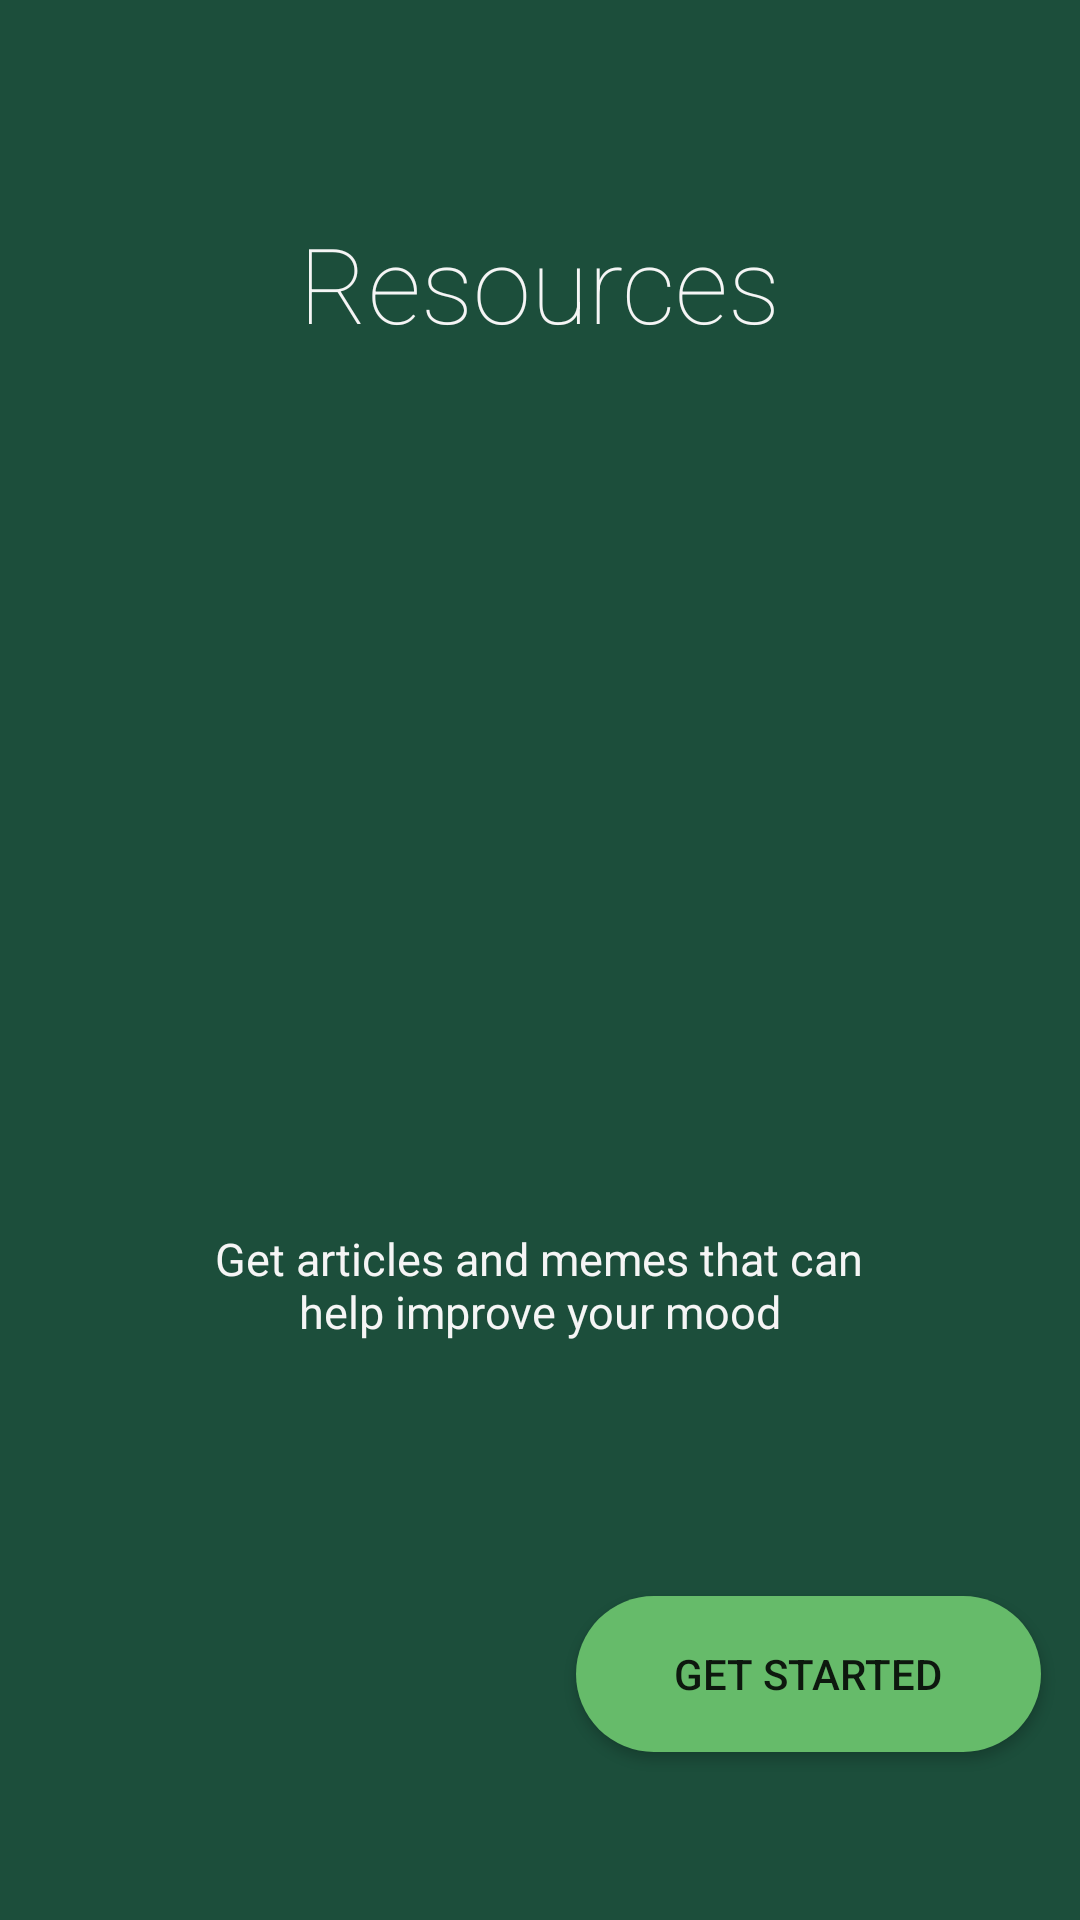

This screen was rendered from an Android layout file. Write that file and the resources it references.
<!-- AndroidManifest.xml: application theme Theme.MentalHealthApp -->
<!-- res/layout/activity_screen5.xml -->
<?xml version="1.0" encoding="utf-8"?>
<androidx.constraintlayout.widget.ConstraintLayout xmlns:android="http://schemas.android.com/apk/res/android"
    xmlns:app="http://schemas.android.com/apk/res-auto"
    xmlns:tools="http://schemas.android.com/tools"
    android:layout_width="match_parent"
    android:layout_height="match_parent"
    android:background="#1C4E3B"
    android:orientation="vertical">

    <TextView
        android:id="@+id/textView10"
        android:layout_width="wrap_content"
        android:layout_height="wrap_content"
        android:layout_gravity="center"
        android:fontFamily="sans-serif-thin"
        android:text="Resources"
        android:textColor="@color/whitesmoke"
        android:textSize="35sp"
        app:layout_constraintBottom_toTopOf="@+id/imageView"
        app:layout_constraintEnd_toEndOf="parent"
        app:layout_constraintHorizontal_bias="0.5"
        app:layout_constraintStart_toStartOf="parent"
        app:layout_constraintTop_toTopOf="parent" />

    <ImageView
        android:id="@+id/imageView"
        android:layout_width="150dp"
        android:layout_height="150dp"
        android:layout_gravity="center"
        app:layout_constraintBottom_toTopOf="@+id/textView13"
        app:layout_constraintEnd_toEndOf="parent"
        app:layout_constraintHorizontal_bias="0.5"
        app:layout_constraintStart_toStartOf="parent"
        app:layout_constraintTop_toBottomOf="@+id/textView10"
        app:srcCompat="@drawable/ic_intro_slide5" />

    <TextView
        android:id="@+id/textView13"
        android:layout_width="234dp"
        android:layout_height="52dp"
        android:layout_gravity="center"
        android:fontFamily="sans-serif"
        android:text="Get articles and memes that can help improve your mood"
        android:textAlignment="center"
        android:textColor="@color/whitesmoke"
        android:textSize="15sp"
        app:layout_constraintBottom_toTopOf="@+id/donebtn"
        app:layout_constraintEnd_toEndOf="parent"
        app:layout_constraintHorizontal_bias="0.497"
        app:layout_constraintStart_toStartOf="parent"
        app:layout_constraintTop_toBottomOf="@+id/imageView" />

    <Button
        android:id="@+id/donebtn"
        android:layout_width="155dp"
        android:layout_height="52dp"
        android:layout_marginBottom="56dp"
        android:background="@drawable/roundbutton"
        android:text="Get Started"
        app:layout_constraintBottom_toBottomOf="parent"
        app:layout_constraintEnd_toEndOf="parent"
        app:layout_constraintHorizontal_bias="0.937"
        app:layout_constraintStart_toStartOf="parent"
        app:layout_constraintVertical_bias="0.626" />
</androidx.constraintlayout.widget.ConstraintLayout>
<!-- resources referenced by this layout -->
<resources>
  <color name="whitesmoke">#F5F5F5</color>
  <!-- drawable roundbutton (drawable) -->
  <?xml version="1.0" encoding="utf-8"?>
  <shape xmlns:android="http://schemas.android.com/apk/res/android"
      android:shape="rectangle">
      <solid android:color="#66BB6A" />
      <corners android:bottomRightRadius="35dp"
          android:bottomLeftRadius="35dp"
          android:topRightRadius="35dp"
          android:topLeftRadius="35dp"/>
  </shape>
  <style name="Theme.MentalHealthApp" parent="Theme.MaterialComponents.Light.NoActionBar">
          <item name="colorPrimary">@color/calm_teal</item>
          <item name="colorPrimaryVariant">@color/calm_teal</item>
          <item name="colorOnPrimary">@color/white</item>
  
          <item name="colorSecondary">@color/teal_200</item>
          <item name="colorSecondaryVariant">@color/teal_700</item>
          <item name="colorOnSecondary">@color/black</item>
  
          
          <item name="android:forceDarkAllowed">false</item>
  
          
          <item name="android:statusBarColor" tools:targetApi="l">#8FF017</item>
      </style>
  <color name="calm_teal">#8EC5C8</color>
  <color name="white">#FFFFFF</color>
  <color name="teal_200">#FF03DAC5</color>
  <color name="teal_700">#FF018786</color>
  <color name="black">#000000</color>
</resources>
